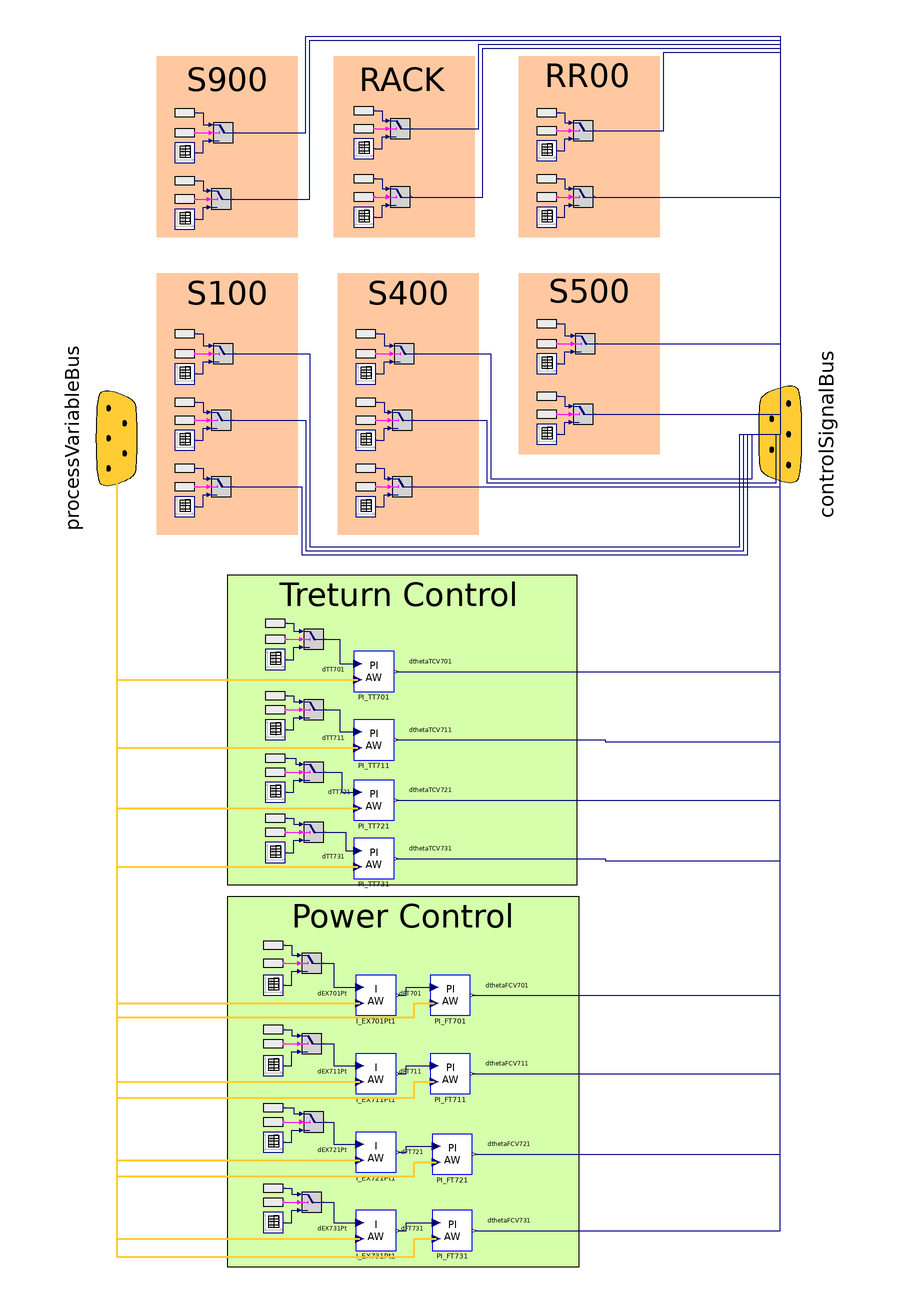

Above is the diagram view of the following Modelica model: its components placed by their Placement annotations and its connect equations drawn as lines.

model ControllerBaseForFigure
  constant Real pi = Modelica.Constants.pi;
  parameter DistrictHeatingNetwork.Types.PerUnit theta_nom = 1;
  parameter DistrictHeatingNetwork.Types.AngularVelocity omega_nom = 2*pi*50;
  parameter DistrictHeatingNetwork.Types.Temperature Tout_gen_nom = 100 + 273.15 "Outlet nominal temperature for generators";
  parameter Boolean useRealExpression = true "true if use RealExpression blocks as set-point variables";
  // Rack CD
  parameter Real dtheta_FCVC01[:, :] = [0, -1; 1e6, -1];
  parameter Real dtheta_FCVC02[:, :] = [0, -1; 2e3, -1];
  // S900
  parameter Real domega_P901[:, :] = [0, 0; 1e6, 0];
  parameter Real dtheta_FCV901[:, :] = [0, 0; 1e6, 0];
  // S100
  parameter Real dTout_GB101[:, :] = [0, 0; 1e6, 0];
  parameter Real domega_P101[:, :] = [0, 0; 1e6, 0];
  parameter Real dtheta_FCV101[:, :] = [0, 0; 1e6, 0];
  // S400
  parameter Real dTout_EB401[:, :] = [0, 0; 1e6, 0];
  parameter Real domega_P401[:, :] = [0, (35 - 50)/50; 1e6, (35 - 50)/50];
  parameter Real dtheta_FCV401[:, :] = [0, 0; 1e6, 0];
  // S500
  parameter Real dTout_CHP501[:, :] = [0, 0; 1e6, 0];
  parameter Real domega_P501[:, :] = [0, (35 - 50)/50; 1e6, (35 - 50)/50];
  parameter DistrictHeatingNetwork.Types.MassFlowRate FT501_nom = TestFacility.Data.PumpData.P501.qnommax_inm3h*980/3600;
  // S700
  parameter Real dtheta_FCV701[:, :] = [0, -0.2; 1e6, -0.2];
  parameter Real dtheta_FCV711[:, :] = [0, -0.2; 1e6, -0.2];
  parameter Real dtheta_FCV721[:, :] = [0, -0.2; 1e6, -0.2];
  parameter Real dtheta_FCV731[:, :] = [0, -0.2; 1e6, -0.2];
  // Cooling System RR
  parameter Real dtheta_TCV701[:, :] = [0, 0; 1e6, 0];
  parameter Real dtheta_TCV711[:, :] = [0, 0; 1e6, 0];
  parameter Real dtheta_TCV721[:, :] = [0, 0; 1e6, 0];
  parameter Real dtheta_TCV731[:, :] = [0, 0; 1e6, 0];
  parameter Real dtheta_FCVR01[:, :] = [0, -0.5; 1e6, -0.5];
  parameter Real dTout_RR01[:, :] = [0, (15 - 30)/(30 + 273.15); 1e6, (15 - 30)/(30 + 273.15)];
  parameter Real dFTR01[:, :] = [0, 0; 1000, 0; 1000, -0.05; 1E5, -0.05];
  // Controllers' parameters
  parameter Real Kp_TT701 = -0.2743;
  parameter Real Ti_TT701 = 0.7859;
  parameter Real Kp_TT711 = -0.15;
  parameter Real Ti_TT711 = 0.7859;
  parameter Real Kp_TT721 = -0.15;
  parameter Real Ti_TT721 = 1;
  parameter Real Kp_TT731 = -0.2;
  parameter Real Ti_TT731 = 2;
  parameter Real Ki_TT701 = -0.3086;
  parameter Real Ki_PtEX701 = 0.08;
  parameter Real Ki_PtEX711 = 0.1;
  parameter Real Ki_PtEX721 = 0.1;
  parameter Real Ki_PtEX731 = 0.5;
  // S900
  DistrictHeatingNetwork.Types.PerUnit theta_FCV901SP;
  Real dtheta_FCV901_var(min = -1, max = 0);
  Boolean booldthetaFCV901;
  DistrictHeatingNetwork.Types.AngularVelocity omega_P901SP;
  Real domega_P901_var(min = -1, max = 0);
  Boolean booldomegaP901;
  // S100
  DistrictHeatingNetwork.Types.PerUnit theta_FCV101SP;
  Real dtheta_FCV101_var(min = -1, max = 0);
  Boolean booldthetaFCV101;
  DistrictHeatingNetwork.Types.AngularVelocity omega_P101SP;
  Real domega_P101_var(min = -1, max = 0);
  Boolean booldomegaP101;
  DistrictHeatingNetwork.Types.Temperature Tout_GB101SP(nominal = 100 + 273.15);
  Real dTout_GB101_var(min = -1, max = 0);
  Boolean booldToutGB101;
  // S400
  DistrictHeatingNetwork.Types.PerUnit theta_FCV401SP;
  Real dtheta_FCV401_var(min = -1, max = 0);
  Boolean booldthetaFCV401;
  DistrictHeatingNetwork.Types.AngularVelocity omega_P401SP;
  Real domega_P401_var(min = -1, max = 0);
  Boolean booldomegaP401;
  DistrictHeatingNetwork.Types.Temperature Tout_EB401SP(nominal = 100 + 273.15);
  Real dTout_EB401_var(min = -1, max = 0);
  Boolean booldToutEB401;
  // S500
  DistrictHeatingNetwork.Types.AngularVelocity omega_P501SP;
  Real domega_P501_var(min = -1, max = 0);
  Boolean booldomegaP501;
  DistrictHeatingNetwork.Types.Temperature Tout_CHP501SP(nominal = 100 + 273.15);
  Real dTout_CHP501_var(min = -1, max = 0);
  Boolean booldToutCHP501;
  // S700
  DistrictHeatingNetwork.Types.PerUnit theta_FCV701SP;
  Real dtheta_FCV701_var(min = -1, max = 0);
  Boolean booldthetaFCV701;
  DistrictHeatingNetwork.Types.PerUnit theta_FCV711SP;
  Real dtheta_FCV711_var(min = -1, max = 0);
  Boolean booldthetaFCV711;
  DistrictHeatingNetwork.Types.PerUnit theta_FCV721SP;
  Real dtheta_FCV721_var(min = -1, max = 0);
  Boolean booldthetaFCV721;
  DistrictHeatingNetwork.Types.PerUnit theta_FCV731SP;
  Real dtheta_FCV731_var(min = -1, max = 0);
  Boolean booldthetaFCV731;
  // Rack
  DistrictHeatingNetwork.Types.PerUnit theta_FCVC01SP;
  Real dtheta_FCVC01_var(min = -1, max = 0);
  Boolean booldthetaFCVC01;
  DistrictHeatingNetwork.Types.PerUnit theta_FCVC02SP;
  Real dtheta_FCVC02_var(min = -1, max = 0);
  Boolean booldthetaFCVC02;
  // Cooling
  DistrictHeatingNetwork.Types.PerUnit theta_TCV701SP;
  Real dtheta_TCV701_var(min = -1, max = 0);
  Boolean booldthetaTCV701;
  DistrictHeatingNetwork.Types.PerUnit theta_TCV711SP;
  Real dtheta_TCV711_var(min = -1, max = 0);
  Boolean booldthetaTCV711;
  DistrictHeatingNetwork.Types.PerUnit theta_TCV721SP;
  Real dtheta_TCV721_var(min = -1, max = 0);
  Boolean booldthetaTCV721;
  DistrictHeatingNetwork.Types.PerUnit theta_TCV731SP;
  Real dtheta_TCV731_var(min = -1, max = 0);
  Boolean booldthetaTCV731;
  DistrictHeatingNetwork.Types.PerUnit theta_FCVR01SP;
  Real dtheta_FCVR01_var(min = -1, max = 0);
  Boolean booldthetaFCVR01;
  DistrictHeatingNetwork.Types.Temperature Tout_RR01SP(nominal = 100 + 273.15);
  Real dTout_RR01_var(min = -1, max = 0);
  Boolean booldToutRR01;
  // Set-points
  //Real FT101SP(nominal = 5.7166667);
  //Real dFT101SP(min = -1, max = 0);
  // Real FT401SP(nominal = 3.2666667);
  //Real dFT401SP(min = -1, max = 0);
  //   Real FT501SP(nominal = FT501_nom);
  //   Real dFT501SP(min = -1, max = 0);
  Real FT701SP(nominal = 2);
  Real dFT701SP(min = -1, max = 0);
  Real FT711SP(nominal = 2);
  Real dFT711SP(min = -1, max = 0);
  Real FT721SP(nominal = 2);
  Real dFT721SP(min = -1, max = 0);
  Real FT731SP(nominal = 2);
  Real dFT731SP(min = -1, max = 0);
  InputTemperature TT701SP(nominal = Tout_gen_nom);
  InputTemperature TT711SP(nominal = Tout_gen_nom);
  InputTemperature TT721SP(nominal = Tout_gen_nom);
  InputTemperature TT731SP(nominal = Tout_gen_nom);
  Real dTT701SP(min = -1, max = 0);
  Real dTT711SP(min = -1, max = 0);
  Real dTT721SP(min = -1, max = 0);
  Real dTT731SP(min = -1, max = 0);
  InputBoolean booldTT701;
  InputBoolean booldTT711;
  InputBoolean booldTT721;
  InputBoolean booldTT731;
  parameter Real dTT_701[:, :] = [0, 0; 1E6, 0];
  parameter Real dTT_711[:, :] = [0, 0; 1E6, 0];
  parameter Real dTT_721[:, :] = [0, 0; 1E6, 0];
  parameter Real dTT_731[:, :] = [0, 0; 1E6, 0];
  // Powers
  InputPower PtEX701SP(nominal = 100E3);
  InputPower PtEX711SP(nominal = 100E3);
  InputPower PtEX721SP(nominal = 100E3);
  InputPower PtEX731SP(nominal = 100E3);
  Real dPtEX701SP(min = -1, max = 0);
  Real dPtEX711SP(min = -1, max = 0);
  Real dPtEX721SP(min = -1, max = 0);
  Real dPtEX731SP(min = -1, max = 0);
  InputBoolean booldPtEX701;
  InputBoolean booldPtEX711;
  InputBoolean booldPtEX721;
  InputBoolean booldPtEX731;
  parameter Real dPt_EX701[:, :] = [0, 0; 1E6, 0];
  parameter Real dPt_EX711[:, :] = [0, 0; 1E6, 0];
  parameter Real dPt_EX721[:, :] = [0, 0; 1E6, 0];
  parameter Real dPt_EX731[:, :] = [0, 0; 1E6, 0];
  connector InputBoolean = input Boolean;
  connector InputPower = input DistrictHeatingNetwork.Types.Power;
  connector InputTemperature = input DistrictHeatingNetwork.Types.Temperature;
  connector InputPressure = input DistrictHeatingNetwork.Types.Pressure;
  connector InputMassFlow = input DistrictHeatingNetwork.Types.MassFlowRate;
  Modelica.Blocks.Sources.TimeTable domegaP901(table = domega_P901) annotation (
    Placement(transformation(extent = {{-141, 135}, {-131, 145}})));
  Modelica.Blocks.Sources.TimeTable dthetaFCV901(table = dtheta_FCV901) annotation (
    Placement(transformation(extent = {{-141, 102}, {-131, 112}})));
  Export.Interfaces.ControlSignalBus controlSignalBus annotation (
    Placement(visible = true, transformation(origin = {160, 0}, extent = {{-51, -42}, {51, 42}}, rotation = -90), iconTransformation(origin = {94, 0}, extent = {{-30, -30}, {30, 30}}, rotation = -90)));
  Modelica.Blocks.Sources.TimeTable dToutGB101(table = dTout_GB101) annotation (
    Placement(transformation(extent = {{-141, -41}, {-131, -31}})));
  Modelica.Blocks.Sources.RealExpression domegaP901_var(y = domega_P901_var) annotation (
    Placement(transformation(extent = {{-141, 155}, {-131, 165}})));
  Modelica.Blocks.Logical.Switch switch_domegaP901 annotation (
    Placement(transformation(extent = {{-122, 145}, {-112, 155}})));
  Modelica.Blocks.Sources.BooleanExpression bool_domegaP901(y = booldomegaP901) annotation (
    Placement(transformation(extent = {{-141, 145}, {-131, 155}})));
  Modelica.Blocks.Sources.BooleanExpression bool_dthetaFCV901(y = booldthetaFCV901) annotation (
    Placement(transformation(extent = {{-141, 112}, {-131, 122}})));
  Modelica.Blocks.Sources.RealExpression dthetaFCV901_var(y = dtheta_FCV901_var) annotation (
    Placement(transformation(extent = {{-141, 121}, {-131, 131}})));
  Modelica.Blocks.Logical.Switch switch_dthetaFCV901 annotation (
    Placement(transformation(extent = {{-123, 112}, {-113, 122}})));
  Modelica.Blocks.Sources.TimeTable domegaP101(table = domega_P101) annotation (
    Placement(transformation(extent = {{-141, 25}, {-131, 35}})));
  Modelica.Blocks.Sources.TimeTable dthetaFCV101(table = dtheta_FCV101) annotation (
    Placement(transformation(extent = {{-141, -8}, {-131, 2}})));
  Modelica.Blocks.Sources.RealExpression domegaP101_var(y = domega_P101_var) annotation (
    Placement(transformation(extent = {{-141, 45}, {-131, 55}})));
  Modelica.Blocks.Logical.Switch switch_domegaP101 annotation (
    Placement(transformation(extent = {{-122, 35}, {-112, 45}})));
  Modelica.Blocks.Sources.BooleanExpression bool_domegaP101(y = booldomegaP101) annotation (
    Placement(transformation(extent = {{-141, 35}, {-131, 45}})));
  Modelica.Blocks.Sources.BooleanExpression bool_dthetaFCV101(y = booldthetaFCV101) annotation (
    Placement(transformation(extent = {{-141, 2}, {-131, 12}})));
  Modelica.Blocks.Sources.RealExpression dthetaFCV101_var(y = dtheta_FCV101_var) annotation (
    Placement(transformation(extent = {{-141, 11}, {-131, 21}})));
  Modelica.Blocks.Logical.Switch switch_dthetaFCV101 annotation (
    Placement(transformation(extent = {{-123, 2}, {-113, 12}})));
  Modelica.Blocks.Sources.BooleanExpression bool_dToutGB101(y = booldToutGB101) annotation (
    Placement(transformation(extent = {{-141, -31}, {-131, -21}})));
  Modelica.Blocks.Sources.RealExpression dToutGB101_var(y = dTout_GB101_var) annotation (
    Placement(transformation(extent = {{-141, -22}, {-131, -12}})));
  Modelica.Blocks.Logical.Switch switch_dToutGB101 annotation (
    Placement(transformation(extent = {{-123, -31}, {-113, -21}})));
  Modelica.Blocks.Sources.TimeTable dToutEB401(table = dTout_EB401) annotation (
    Placement(transformation(extent = {{-51, -41}, {-41, -31}})));
  Modelica.Blocks.Sources.TimeTable domegaP401(table = domega_P401) annotation (
    Placement(transformation(extent = {{-51, 25}, {-41, 35}})));
  Modelica.Blocks.Sources.TimeTable dthetaFCV401(table = dtheta_FCV401) annotation (
    Placement(transformation(extent = {{-51, -8}, {-41, 2}})));
  Modelica.Blocks.Sources.RealExpression domegaP401_var(y = domega_P401_var) annotation (
    Placement(transformation(extent = {{-51, 45}, {-41, 55}})));
  Modelica.Blocks.Logical.Switch switch_domegaP401 annotation (
    Placement(transformation(extent = {{-32, 35}, {-22, 45}})));
  Modelica.Blocks.Sources.BooleanExpression bool_domegaP401(y = booldomegaP401) annotation (
    Placement(transformation(extent = {{-51, 35}, {-41, 45}})));
  Modelica.Blocks.Sources.BooleanExpression bool_dthetaFCV401(y = booldthetaFCV401) annotation (
    Placement(transformation(extent = {{-51, 2}, {-41, 12}})));
  Modelica.Blocks.Sources.RealExpression dthetaFCV401_var(y = dtheta_FCV401_var) annotation (
    Placement(transformation(extent = {{-51, 11}, {-41, 21}})));
  Modelica.Blocks.Logical.Switch switch_dthetaFCV401 annotation (
    Placement(transformation(extent = {{-33, 2}, {-23, 12}})));
  Modelica.Blocks.Sources.BooleanExpression bool_dToutEB401(y = booldToutEB401) annotation (
    Placement(transformation(extent = {{-51, -31}, {-41, -21}})));
  Modelica.Blocks.Sources.RealExpression dToutEB401_var(y = dTout_EB401_var) annotation (
    Placement(transformation(extent = {{-51, -22}, {-41, -12}})));
  Modelica.Blocks.Logical.Switch switch_dToutEB401 annotation (
    Placement(transformation(extent = {{-33, -31}, {-23, -21}})));
  Modelica.Blocks.Sources.TimeTable dthetaFCVC01(table = dtheta_FCVC01) annotation (
    Placement(transformation(extent = {{-52, 137}, {-42, 147}})));
  Modelica.Blocks.Sources.BooleanExpression bool_dthetaFCVC01(y = booldthetaFCVC01) annotation (
    Placement(transformation(extent = {{-52, 147}, {-42, 157}})));
  Modelica.Blocks.Sources.RealExpression dthetaFCVC01_var(y = dtheta_FCVC01_var) annotation (
    Placement(transformation(extent = {{-52, 156}, {-42, 166}})));
  Modelica.Blocks.Logical.Switch switch_dthetaFCVC01 annotation (
    Placement(transformation(extent = {{-34, 147}, {-24, 157}})));
  Modelica.Blocks.Sources.TimeTable dthetaFCVC02(table = dtheta_FCVC02) annotation (
    Placement(transformation(extent = {{-52, 103}, {-42, 113}})));
  Modelica.Blocks.Sources.BooleanExpression bool_dthetaFCVC02(y = booldthetaFCVC02) annotation (
    Placement(transformation(extent = {{-52, 113}, {-42, 123}})));
  Modelica.Blocks.Sources.RealExpression dthetaFCVC02_var(y = dtheta_FCVC02_var) annotation (
    Placement(transformation(extent = {{-52, 122}, {-42, 132}})));
  Modelica.Blocks.Logical.Switch switch_dthetaFCVC02 annotation (
    Placement(transformation(extent = {{-34, 113}, {-24, 123}})));
  Modelica.Blocks.Sources.TimeTable dthetaFCVR01(table = dtheta_FCVR01) annotation (
    Placement(transformation(extent = {{39, 136}, {49, 146}})));
  Modelica.Blocks.Sources.BooleanExpression bool_dthetaFCVR01(y = booldthetaFCVR01) annotation (
    Placement(transformation(extent = {{39, 146}, {49, 156}})));
  Modelica.Blocks.Sources.RealExpression dthetaFCVR01_var(y = dtheta_FCVR01_var) annotation (
    Placement(transformation(extent = {{39, 155}, {49, 165}})));
  Modelica.Blocks.Logical.Switch switch_dthetaFCVR01 annotation (
    Placement(transformation(extent = {{57, 146}, {67, 156}})));
  Modelica.Blocks.Sources.TimeTable dToutRR01(table = dTout_RR01) annotation (
    Placement(transformation(extent = {{39, 103}, {49, 113}})));
  Modelica.Blocks.Sources.BooleanExpression bool_dToutRR01(y = booldToutRR01) annotation (
    Placement(transformation(extent = {{39, 113}, {49, 123}})));
  Modelica.Blocks.Sources.RealExpression dToutRR01_var(y = dTout_RR01_var) annotation (
    Placement(transformation(extent = {{39, 122}, {49, 132}})));
  Modelica.Blocks.Logical.Switch switch_dToutRR01 annotation (
    Placement(transformation(extent = {{57, 113}, {67, 123}})));
  Modelica.Blocks.Sources.TimeTable dToutCHP501(table = dTout_CHP501) annotation (
    Placement(transformation(extent = {{39, -5}, {49, 5}})));
  Modelica.Blocks.Sources.TimeTable domegaP501(table = domega_P501) annotation (
    Placement(transformation(extent = {{39, 30}, {49, 40}})));
  Modelica.Blocks.Sources.RealExpression domegaP501_var(y = domega_P501_var) annotation (
    Placement(transformation(extent = {{39, 50}, {49, 60}})));
  Modelica.Blocks.Logical.Switch switch_domegaP501 annotation (
    Placement(transformation(extent = {{58, 40}, {68, 50}})));
  Modelica.Blocks.Sources.BooleanExpression bool_domegaP501(y = booldomegaP501) annotation (
    Placement(transformation(extent = {{39, 40}, {49, 50}})));
  Modelica.Blocks.Sources.BooleanExpression bool_dToutCHP501(y = booldToutCHP501) annotation (
    Placement(transformation(extent = {{39, 5}, {49, 15}})));
  Modelica.Blocks.Sources.RealExpression dToutCHP501_var(y = dTout_CHP501_var) annotation (
    Placement(transformation(extent = {{39, 14}, {49, 24}})));
  Modelica.Blocks.Logical.Switch switch_dToutCHP501 annotation (
    Placement(transformation(extent = {{57, 5}, {67, 15}})));
  Export.Interfaces.ControlSignalBus processVariableBus annotation (
    Placement(visible = true, transformation(origin = {-170, -2}, extent = {{50, 40}, {-50, -40}}, rotation = -90), iconTransformation(origin = {-91, -1}, extent = {{31, 33}, {-31, -33}}, rotation = -90)));
  DistrictHeatingNetwork.Controllers.AWPIContinuous PI_TT701(Kp = Kp_TT701, Ti = Ti_TT701, Umax = 0, Umin = -1, y_start = 0, firstOrder(initType = Modelica.Blocks.Types.Init.InitialState)) annotation (
    Placement(transformation(extent = {{-52, -128}, {-32, -108}})));
  Modelica.Blocks.Sources.RealExpression dTT701_SP_var(y = dTT701SP) annotation (
    Placement(transformation(extent = {{-96, -99}, {-86, -89}})));
  Modelica.Blocks.Sources.RealExpression dTT711_SP_var(y = dTT711SP) annotation (
    Placement(transformation(extent = {{-96, -135}, {-86, -125}})));
  Modelica.Blocks.Sources.RealExpression dTT721_SP_var(y = dTT721SP) annotation (
    Placement(transformation(extent = {{-96, -166}, {-86, -156}})));
  Modelica.Blocks.Sources.RealExpression dTT731SP_var(y = dTT731SP) annotation (
    Placement(transformation(extent = {{-96, -196}, {-86, -186}})));
  DistrictHeatingNetwork.Controllers.AWPIContinuous PI_TT711(Kp = Kp_TT711, Ti = Ti_TT711, Umax = 0, Umin = -1, y_start = 0, firstOrder(initType = Modelica.Blocks.Types.Init.InitialState)) annotation (
    Placement(transformation(extent = {{-52, -162}, {-32, -142}})));
  DistrictHeatingNetwork.Controllers.AWPIContinuous PI_TT721(Kp = Kp_TT721, Ti = Ti_TT721, Umax = 0, Umin = -1, y_start = 0, firstOrder(initType = Modelica.Blocks.Types.Init.InitialState)) annotation (
    Placement(transformation(extent = {{-52, -192}, {-32, -172}})));
  DistrictHeatingNetwork.Controllers.AWPIContinuous PI_TT731(Kp = Kp_TT731, Ti = Ti_TT731, Umax = 0, Umin = -1, y_start = 0, firstOrder(initType = Modelica.Blocks.Types.Init.InitialState)) annotation (
    Placement(transformation(extent = {{-52, -221}, {-32, -201}})));
  Modelica.Blocks.Sources.RealExpression dPtEX701_var(y = dPtEX701SP) annotation (
    Placement(transformation(extent = {{-97, -259}, {-87, -249}})));
  Modelica.Blocks.Sources.RealExpression dPtEX721_var(y = dPtEX721SP) annotation (
    Placement(transformation(extent = {{-97, -340}, {-87, -330}})));
  Modelica.Blocks.Sources.RealExpression dPtEX731_var(y = dPtEX731SP) annotation (
    Placement(transformation(extent = {{-97, -380}, {-87, -370}})));
  Modelica.Blocks.Logical.Switch switch_dPtEX731 annotation (
    Placement(transformation(extent = {{-78, -387}, {-68, -377}})));
  Modelica.Blocks.Sources.BooleanExpression bool_dPtEX731(y = booldPtEX731) annotation (
    Placement(transformation(extent = {{-97, -387}, {-87, -377}})));
  Modelica.Blocks.Sources.TimeTable dPtEX731(table = dPt_EX731) annotation (
    Placement(transformation(extent = {{-97, -397}, {-87, -387}})));
  Modelica.Blocks.Logical.Switch switch_dPtEX701 annotation (
    Placement(transformation(extent = {{-78, -268}, {-68, -258}})));
  Modelica.Blocks.Sources.BooleanExpression bool_dPtEX701(y = booldPtEX701) annotation (
    Placement(transformation(extent = {{-97, -268}, {-87, -258}})));
  Modelica.Blocks.Sources.TimeTable dPtEX701(table = dPt_EX701) annotation (
    Placement(transformation(extent = {{-97, -279}, {-87, -269}})));
  Modelica.Blocks.Logical.Switch switch_dPtEX721 annotation (
    Placement(transformation(extent = {{-77, -347}, {-67, -337}})));
  Modelica.Blocks.Sources.BooleanExpression bool_dPtEX721(y = booldPtEX721) annotation (
    Placement(transformation(extent = {{-97, -347}, {-87, -337}})));
  Modelica.Blocks.Sources.TimeTable dPtEX721(table = dPt_EX721) annotation (
    Placement(transformation(extent = {{-97, -357}, {-87, -347}})));
  Modelica.Blocks.Logical.Switch switch_dTT701 annotation (
    Placement(transformation(extent = {{-77, -107}, {-67, -97}})));
  Modelica.Blocks.Sources.BooleanExpression bool_dTT701_SP(y = booldTT701) annotation (
    Placement(transformation(extent = {{-96, -107}, {-86, -97}})));
  Modelica.Blocks.Sources.TimeTable dTT701_SP(table = dTT_701) annotation (
    Placement(transformation(extent = {{-96, -117}, {-86, -107}})));
  Modelica.Blocks.Logical.Switch switch_dTT711 annotation (
    Placement(transformation(extent = {{-77, -142}, {-67, -132}})));
  Modelica.Blocks.Sources.BooleanExpression bool_dTT711_SP(y = booldTT711) annotation (
    Placement(transformation(extent = {{-96, -142}, {-86, -132}})));
  Modelica.Blocks.Sources.TimeTable dTT711_SP(table = dTT_711) annotation (
    Placement(transformation(extent = {{-96, -152}, {-86, -142}})));
  Modelica.Blocks.Logical.Switch switch_dTT721 annotation (
    Placement(transformation(extent = {{-77, -173}, {-67, -163}})));
  Modelica.Blocks.Sources.BooleanExpression bool_dTT721_SP(y = booldTT721) annotation (
    Placement(transformation(extent = {{-96, -173}, {-86, -163}})));
  Modelica.Blocks.Sources.TimeTable dTT721_SP(table = dTT_721) annotation (
    Placement(transformation(extent = {{-96, -183}, {-86, -173}})));
  Modelica.Blocks.Logical.Switch switch_dTT731 annotation (
    Placement(transformation(extent = {{-77, -203}, {-67, -193}})));
  Modelica.Blocks.Sources.BooleanExpression bool_dTT731_SP(y = booldTT731) annotation (
    Placement(transformation(extent = {{-96, -203}, {-86, -193}})));
  Modelica.Blocks.Sources.TimeTable dTT731_SP(table = dTT_731) annotation (
    Placement(transformation(extent = {{-96, -213}, {-86, -203}})));
  DistrictHeatingNetwork.Controllers.AWPIContinuous PI_FT701(Kp = 0.1128, Ti = 0.26795, Umax = 0, Umin = -1, y_start = 0, firstOrder(initType = Modelica.Blocks.Types.Init.InitialState)) annotation (
    Placement(transformation(extent = {{-14, -289}, {6, -269}})));
  DistrictHeatingNetwork.Controllers.AWPIContinuous PI_FT711(Kp = 0.13279, Ti = 0.26795, Umax = 0, Umin = -1, y_start = 0, firstOrder(initType = Modelica.Blocks.Types.Init.InitialState)) annotation (
    Placement(transformation(extent = {{-14, -328}, {6, -308}})));
  DistrictHeatingNetwork.Controllers.AWPIContinuous PI_FT721(Kp = 0.1456, Ti = 0.26795, Umax = 0, Umin = -1, y_start = 0, firstOrder(initType = Modelica.Blocks.Types.Init.InitialState)) annotation (
    Placement(transformation(extent = {{-13, -368}, {7, -348}})));
  DistrictHeatingNetwork.Controllers.AWPIContinuous PI_FT731(Kp = 0.1456, Ti = 0.26795, Umax = 0, Umin = -1, y_start = 0, firstOrder(initType = Modelica.Blocks.Types.Init.InitialState)) annotation (
    Placement(transformation(extent = {{-13, -406}, {7, -386}})));
  DistrictHeatingNetwork.Controllers.AWIContinuous I_EX701Pt1(Ki = Ki_PtEX701, Umax = 0, Umin = -1, y_start = 0) annotation (
    Placement(transformation(extent = {{-51, -289}, {-31, -269}})));
  DistrictHeatingNetwork.Controllers.AWIContinuous I_EX711Pt1(Ki = Ki_PtEX711, Umax = 0, Umin = -1, y_start = 0) annotation (
    Placement(transformation(extent = {{-51, -328}, {-31, -308}})));
  DistrictHeatingNetwork.Controllers.AWIContinuous I_EX721Pt1(Ki = Ki_PtEX721, Umax = 0, Umin = -1, y_start = 0) annotation (
    Placement(transformation(extent = {{-51, -367}, {-31, -347}})));
  DistrictHeatingNetwork.Controllers.AWIContinuous I_EX731Pt1(Ki = Ki_PtEX731, Umax = 0, Umin = -1, y_start = 0) annotation (
    Placement(transformation(extent = {{-51, -406}, {-31, -386}})));
  Modelica.Blocks.Sources.RealExpression dPtEX711_var(y = dPtEX711SP) annotation (
    Placement(transformation(extent = {{-97, -301}, {-87, -291}})));
  Modelica.Blocks.Logical.Switch switch_dPtEX711 annotation (
    Placement(transformation(extent = {{-78, -308}, {-68, -298}})));
  Modelica.Blocks.Sources.BooleanExpression bool_dPtEX711(y = booldPtEX711) annotation (
    Placement(transformation(extent = {{-97, -308}, {-87, -298}})));
  Modelica.Blocks.Sources.TimeTable dPtEX711(table = dPt_EX711) annotation (
    Placement(transformation(extent = {{-97, -319}, {-87, -309}})));
equation
  // S900
  dtheta_FCV901_var = (theta_FCV901SP - theta_nom)/theta_nom;
  theta_FCV901SP = 1;
  //booldthetaFCV901 = true;
  domega_P901_var = (omega_P901SP - omega_nom)/omega_nom;
  omega_P901SP = 2*pi*35;
  //booldomegaP901 = true;
  // S100
  dtheta_FCV101_var = (theta_FCV101SP - theta_nom)/theta_nom;
  theta_FCV101SP = 1;
  //booldthetaFCV101 = true;
  domega_P101_var = (omega_P101SP - omega_nom)/omega_nom;
  omega_P101SP = 2*pi*50;
  //booldomegaP101 = true;
  dTout_GB101_var = (Tout_GB101SP - Tout_gen_nom)/Tout_gen_nom;
  Tout_GB101SP = 80 + 273.15;
  //booldToutGB101 = true;
  // S400
  dtheta_FCV401_var = (theta_FCV401SP - theta_nom)/theta_nom;
  theta_FCV401SP = 1;
  //booldthetaFCV401 = true;
  domega_P401_var = (omega_P401SP - omega_nom)/omega_nom;
  omega_P401SP = 2*pi*35;
  //booldomegaP401 = true;
  dTout_EB401_var = (Tout_EB401SP - Tout_gen_nom)/Tout_gen_nom;
  Tout_EB401SP = 80 + 273.15;
  //booldToutEB401 = true;
  // S500
  domega_P501_var = (omega_P501SP - omega_nom)/omega_nom;
  omega_P501SP = 2*pi*35;
  //booldomegaP501 = true;
  dTout_CHP501_var = (Tout_CHP501SP - Tout_gen_nom)/Tout_gen_nom;
  Tout_CHP501SP = 80 + 273.15;
  //booldToutCHP501 = true;
  // S700
  dtheta_FCV701_var = (theta_FCV701SP - theta_nom)/theta_nom;
  theta_FCV701SP = 1;
  //booldthetaFCV701 = true;
  dtheta_FCV711_var = (theta_FCV711SP - theta_nom)/theta_nom;
  theta_FCV711SP = 1;
  //booldthetaFCV711 = true;
  dtheta_FCV721_var = (theta_FCV721SP - theta_nom)/theta_nom;
  theta_FCV721SP = 1;
  //booldthetaFCV721 = true;
  dtheta_FCV731_var = (theta_FCV731SP - theta_nom)/theta_nom;
  theta_FCV731SP = 1;
  //booldthetaFCV731 = true;
  // Rack
  dtheta_FCVC01_var = (theta_FCVC01SP - theta_nom)/theta_nom;
  theta_FCVC01SP = 1;
  //booldthetaFCVC01 = true;
  dtheta_FCVC02_var = (theta_FCVC02SP - theta_nom)/theta_nom;
  theta_FCVC02SP = 1;
  //booldthetaFCVC02 = true;
  // RR00
  dtheta_TCV701_var = (theta_TCV701SP - theta_nom)/theta_nom;
  theta_TCV701SP = 1;
  //booldthetaTCV701 = true;
  dtheta_TCV711_var = (theta_TCV711SP - theta_nom)/theta_nom;
  theta_TCV711SP = 1;
  //booldthetaTCV711 = true;
  dtheta_TCV721_var = (theta_TCV721SP - theta_nom)/theta_nom;
  theta_TCV721SP = 1;
  //booldthetaTCV721 = true;
  dtheta_TCV731_var = (theta_TCV731SP - theta_nom)/theta_nom;
  theta_TCV731SP = 1;
  //booldthetaTCV731 = true;
  dtheta_FCVR01_var = (theta_FCVR01SP - theta_nom)/theta_nom;
  theta_FCVR01SP = if time < 8e3 then 1 else 0.5;
  //booldthetaFCVR01 = true;
  dTout_RR01_var = (Tout_RR01SP - Tout_gen_nom)/Tout_gen_nom;
  Tout_RR01SP = 40 + 273.15;
  //booldToutRR01 = true;
  //Set-points
  //FT101SP = 1.7;
  //dFT101SP = (FT101SP - 5.7166667)/5.7166667;
  //FT401SP = 1.33;
  //FT401SP = if time < 1e3 then 1.3 elseif time < 2e3 then -0.00053*time + 1.9 else 0.8;
  //dFT401SP = (FT401SP - 3.2666667)/3.2666667;
  //   FT501SP = 2.1;
  //   dFT501SP = (FT501SP - FT501_nom)/FT501_nom;
  FT701SP = 0.7;
  dFT701SP = (FT701SP - 2)/2;
  FT711SP = 0.6;
  dFT711SP = (FT711SP - 2)/2;
  FT721SP = 0.6;
  dFT721SP = (FT721SP - 2)/2;
  FT731SP = 0.6;
  dFT731SP = (FT721SP - 2)/2;
  //TT701SP = if time < 1e3 then 45 + 273.15 elseif time < 2e3 then time*0.02 + 25 + 273.15 else 65 + 273.15;
  //TT701SP = if time < 6e3 then 70 + 273.15 else 65 + 273.15;
  //TT701SP = 70 + 273.15;
  dTT701SP = (TT701SP - (100 + 273.15))/(100 + 273.15);
  //TT711SP = if time < 1e3 then 45 + 273.15 elseif time < 2e3 then time*0.02 + 25 + 273.15 else 65 + 273.15;
  //dTT711SP = (TT711SP - (60 + 273.15))/(100 + 273.15);
  //TT711SP = 70 + 273.15;
  //TT711SP = if time < 6e3 then 70 + 273.15 else 65 + 273.15;
  dTT711SP = (TT711SP - (100 + 273.15))/(100 + 273.15);
  //TT721SP = 70 + 273.15;
  dTT721SP = (TT721SP - (100 + 273.15))/(100 + 273.15);
  //   TT721SP = if time < 1e3 then 45 + 273.15 elseif time < 2e3 then time*0.02 + 25 + 273.15 else 65 + 273.15;
  //   dTT721SP = (TT721SP - (60 + 273.15))/(100 + 273.15);
  //TT731SP = 70 + 273.15;
  dTT731SP = (TT731SP - (100 + 273.15))/(100 + 273.15);
  //TT731SP = if time < 1e3 then 45 + 273.15 elseif time < 2e3 then time*0.02 + 25 + 273.15 else 65 + 273.15;
  //dTT731SP = (TT731SP - (60 + 273.15))/(100 + 273.15);
  //PtEX701SP = 40e3;
  dPtEX701SP = (PtEX701SP - 100e3)/100e3;
  //PtEX711SP = 35e3;
  dPtEX711SP = (PtEX711SP - 100e3)/100e3;
  //PtEX721SP = 35e3;
  dPtEX721SP = (PtEX721SP - 100e3)/100e3;
  //PtEX731SP = 25e3;
  dPtEX731SP = (PtEX731SP - 100e3)/100e3;
  if useRealExpression then
    // S100
    booldthetaFCV101 = true;
    booldomegaP101 = true;
    booldToutGB101 = true;
    // S400
    booldthetaFCV401 = true;
    booldomegaP401 = true;
    booldToutEB401 = true;
    // S500
    booldomegaP501 = true;
    booldToutCHP501 = true;
    // S700
    booldthetaFCV701 = true;
    booldthetaFCV711 = true;
    booldthetaFCV721 = true;
    booldthetaFCV731 = true;
    // S900
    booldthetaFCV901 = true;
    booldomegaP901 = true;
    // Rack CD
    booldthetaFCVC01 = true;
    booldthetaFCVC02 = true;
    // RR00
    booldthetaTCV701 = true;
    booldthetaTCV711 = true;
    booldthetaTCV721 = true;
    booldthetaTCV731 = true;
    booldthetaFCVR01 = true;
    booldToutRR01 = true;
  else
    // S100
    booldthetaFCV101 = false;
    booldomegaP101 = false;
    booldToutGB101 = false;
    // S400
    booldthetaFCV401 = false;
    booldomegaP401 = false;
    booldToutEB401 = false;
    // S500
    booldomegaP501 = false;
    booldToutCHP501 = false;
    // S700
    booldthetaFCV701 = false;
    booldthetaFCV711 = false;
    booldthetaFCV721 = false;
    booldthetaFCV731 = false;
    // S900
    booldthetaFCV901 = false;
    booldomegaP901 = false;
    // Rack CD
    booldthetaFCVC01 = false;
    booldthetaFCVC02 = false;
    // RR00
    booldthetaTCV701 = false;
    booldthetaTCV711 = false;
    booldthetaTCV721 = false;
    booldthetaTCV731 = false;
    booldthetaFCVR01 = false;
    booldToutRR01 = false;
  end if;
  connect(domegaP901_var.y, switch_domegaP901.u1) annotation (
    Line(points = {{-130.5, 160}, {-127, 160}, {-127, 154}, {-123, 154}}, color = {0, 0, 127}));
  connect(bool_domegaP901.y, switch_domegaP901.u2) annotation (
    Line(points = {{-130.5, 150}, {-123, 150}}, color = {255, 0, 255}));
  connect(domegaP901.y, switch_domegaP901.u3) annotation (
    Line(points = {{-130.5, 140}, {-127, 140}, {-127, 146}, {-123, 146}}, color = {0, 0, 127}));
  connect(bool_dthetaFCV901.y, switch_dthetaFCV901.u2) annotation (
    Line(points = {{-130.5, 117}, {-124, 117}}, color = {255, 0, 255}));
  connect(dthetaFCV901_var.y, switch_dthetaFCV901.u1) annotation (
    Line(points = {{-130.5, 126}, {-127, 126}, {-127, 121}, {-124, 121}}, color = {0, 0, 127}));
  connect(dthetaFCV901.y, switch_dthetaFCV901.u3) annotation (
    Line(points = {{-130.5, 107}, {-127, 107}, {-127, 113}, {-124, 113}}, color = {0, 0, 127}));
  connect(domegaP101_var.y, switch_domegaP101.u1) annotation (
    Line(points = {{-130.5, 50}, {-127, 50}, {-127, 44}, {-123, 44}}, color = {0, 0, 127}));
  connect(bool_domegaP101.y, switch_domegaP101.u2) annotation (
    Line(points = {{-130.5, 40}, {-123, 40}}, color = {255, 0, 255}));
  connect(domegaP101.y, switch_domegaP101.u3) annotation (
    Line(points = {{-130.5, 30}, {-127, 30}, {-127, 36}, {-123, 36}}, color = {0, 0, 127}));
  connect(bool_dthetaFCV101.y, switch_dthetaFCV101.u2) annotation (
    Line(points = {{-130.5, 7}, {-124, 7}}, color = {255, 0, 255}));
  connect(dthetaFCV101_var.y, switch_dthetaFCV101.u1) annotation (
    Line(points = {{-130.5, 16}, {-127, 16}, {-127, 11}, {-124, 11}}, color = {0, 0, 127}));
  connect(dthetaFCV101.y, switch_dthetaFCV101.u3) annotation (
    Line(points = {{-130.5, -3}, {-127, -3}, {-127, 3}, {-124, 3}}, color = {0, 0, 127}));
  connect(bool_dToutGB101.y, switch_dToutGB101.u2) annotation (
    Line(points = {{-130.5, -26}, {-124, -26}}, color = {255, 0, 255}));
  connect(dToutGB101_var.y, switch_dToutGB101.u1) annotation (
    Line(points = {{-130.5, -17}, {-127, -17}, {-127, -22}, {-124, -22}}, color = {0, 0, 127}));
  connect(dToutGB101.y, switch_dToutGB101.u3) annotation (
    Line(points = {{-130.5, -36}, {-127, -36}, {-127, -30}, {-124, -30}}, color = {0, 0, 127}));
  connect(domegaP401_var.y, switch_domegaP401.u1) annotation (
    Line(points = {{-40.5, 50}, {-37, 50}, {-37, 44}, {-33, 44}}, color = {0, 0, 127}));
  connect(bool_domegaP401.y, switch_domegaP401.u2) annotation (
    Line(points = {{-40.5, 40}, {-33, 40}}, color = {255, 0, 255}));
  connect(domegaP401.y, switch_domegaP401.u3) annotation (
    Line(points = {{-40.5, 30}, {-37, 30}, {-37, 36}, {-33, 36}}, color = {0, 0, 127}));
  connect(bool_dthetaFCV401.y, switch_dthetaFCV401.u2) annotation (
    Line(points = {{-40.5, 7}, {-34, 7}}, color = {255, 0, 255}));
  connect(dthetaFCV401_var.y, switch_dthetaFCV401.u1) annotation (
    Line(points = {{-40.5, 16}, {-37, 16}, {-37, 11}, {-34, 11}}, color = {0, 0, 127}));
  connect(dthetaFCV401.y, switch_dthetaFCV401.u3) annotation (
    Line(points = {{-40.5, -3}, {-37, -3}, {-37, 3}, {-34, 3}}, color = {0, 0, 127}));
  connect(bool_dToutEB401.y, switch_dToutEB401.u2) annotation (
    Line(points = {{-40.5, -26}, {-34, -26}}, color = {255, 0, 255}));
  connect(dToutEB401_var.y, switch_dToutEB401.u1) annotation (
    Line(points = {{-40.5, -17}, {-37, -17}, {-37, -22}, {-34, -22}}, color = {0, 0, 127}));
  connect(dToutEB401.y, switch_dToutEB401.u3) annotation (
    Line(points = {{-40.5, -36}, {-37, -36}, {-37, -30}, {-34, -30}}, color = {0, 0, 127}));
  connect(bool_dthetaFCVC01.y, switch_dthetaFCVC01.u2) annotation (
    Line(points = {{-41.5, 152}, {-35, 152}}, color = {255, 0, 255}));
  connect(dthetaFCVC01_var.y, switch_dthetaFCVC01.u1) annotation (
    Line(points = {{-41.5, 161}, {-38, 161}, {-38, 156}, {-35, 156}}, color = {0, 0, 127}));
  connect(dthetaFCVC01.y, switch_dthetaFCVC01.u3) annotation (
    Line(points = {{-41.5, 142}, {-38, 142}, {-38, 148}, {-35, 148}}, color = {0, 0, 127}));
  connect(bool_dthetaFCVC02.y, switch_dthetaFCVC02.u2) annotation (
    Line(points = {{-41.5, 118}, {-35, 118}}, color = {255, 0, 255}));
  connect(dthetaFCVC02_var.y, switch_dthetaFCVC02.u1) annotation (
    Line(points = {{-41.5, 127}, {-38, 127}, {-38, 122}, {-35, 122}}, color = {0, 0, 127}));
  connect(dthetaFCVC02.y, switch_dthetaFCVC02.u3) annotation (
    Line(points = {{-41.5, 108}, {-38, 108}, {-38, 114}, {-35, 114}}, color = {0, 0, 127}));
  connect(bool_dthetaFCVR01.y, switch_dthetaFCVR01.u2) annotation (
    Line(points = {{49.5, 151}, {56, 151}}, color = {255, 0, 255}));
  connect(dthetaFCVR01_var.y, switch_dthetaFCVR01.u1) annotation (
    Line(points = {{49.5, 160}, {53, 160}, {53, 155}, {56, 155}}, color = {0, 0, 127}));
  connect(dthetaFCVR01.y, switch_dthetaFCVR01.u3) annotation (
    Line(points = {{49.5, 141}, {53, 141}, {53, 147}, {56, 147}}, color = {0, 0, 127}));
  connect(bool_dToutRR01.y, switch_dToutRR01.u2) annotation (
    Line(points = {{49.5, 118}, {56, 118}}, color = {255, 0, 255}));
  connect(dToutRR01_var.y, switch_dToutRR01.u1) annotation (
    Line(points = {{49.5, 127}, {53, 127}, {53, 122}, {56, 122}}, color = {0, 0, 127}));
  connect(dToutRR01.y, switch_dToutRR01.u3) annotation (
    Line(points = {{49.5, 108}, {53, 108}, {53, 114}, {56, 114}}, color = {0, 0, 127}));
  connect(domegaP501_var.y, switch_domegaP501.u1) annotation (
    Line(points = {{49.5, 55}, {53, 55}, {53, 49}, {57, 49}}, color = {0, 0, 127}));
  connect(bool_domegaP501.y, switch_domegaP501.u2) annotation (
    Line(points = {{49.5, 45}, {57, 45}}, color = {255, 0, 255}));
  connect(domegaP501.y, switch_domegaP501.u3) annotation (
    Line(points = {{49.5, 35}, {53, 35}, {53, 41}, {57, 41}}, color = {0, 0, 127}));
  connect(bool_dToutCHP501.y, switch_dToutCHP501.u2) annotation (
    Line(points = {{49.5, 10}, {56, 10}}, color = {255, 0, 255}));
  connect(dToutCHP501_var.y, switch_dToutCHP501.u1) annotation (
    Line(points = {{49.5, 19}, {53, 19}, {53, 14}, {56, 14}}, color = {0, 0, 127}));
  connect(dToutCHP501.y, switch_dToutCHP501.u3) annotation (
    Line(points = {{49.5, 0}, {53, 0}, {53, 6}, {56, 6}}, color = {0, 0, 127}));
  connect(processVariableBus.dTT701, PI_TT701.FeedBack) annotation (
    Line(points = {{-170, -2}, {-170, -122}, {-50, -122}}, color = {255, 204, 51}, thickness = 0.5),
    Text(string = "%first", index = -1, extent = {{-6, 3}, {-6, 3}}, horizontalAlignment = TextAlignment.Right));
  connect(processVariableBus.dTT711, PI_TT711.FeedBack) annotation (
    Line(points = {{-170, -2}, {-170, -156}, {-50, -156}}, color = {255, 204, 51}, thickness = 0.5),
    Text(string = "%first", index = -1, extent = {{-6, 3}, {-6, 3}}, horizontalAlignment = TextAlignment.Right));
  connect(processVariableBus.dTT721, PI_TT721.FeedBack) annotation (
    Line(points = {{-170, -2}, {-170, -186}, {-50, -186}}, color = {255, 204, 51}, thickness = 0.5),
    Text(string = "%first", index = -1, extent = {{-3, 6}, {-3, 6}}, horizontalAlignment = TextAlignment.Right));
  connect(PI_TT721.controlAction, controlSignalBus.dthetaTCV721) annotation (
    Line(points = {{-31, -182}, {160, -182}, {160, 0}}, color = {0, 0, 127}),
    Text(string = "%second", index = 1, extent = {{6, 3}, {6, 3}}, horizontalAlignment = TextAlignment.Left));
  connect(processVariableBus.dTT731, PI_TT731.FeedBack) annotation (
    Line(points = {{-170, -2}, {-170, -215}, {-50, -215}}, color = {255, 204, 51}, thickness = 0.5),
    Text(string = "%first", index = -1, extent = {{-6, 3}, {-6, 3}}, horizontalAlignment = TextAlignment.Right));
  connect(dPtEX731.y, switch_dPtEX731.u3) annotation (
    Line(points = {{-86.5, -392}, {-83, -392}, {-83, -386}, {-79, -386}}, color = {0, 0, 127}));
  connect(dPtEX731_var.y, switch_dPtEX731.u1) annotation (
    Line(points = {{-86.5, -375}, {-83, -375}, {-83, -378}, {-79, -378}}, color = {0, 0, 127}));
  connect(bool_dPtEX731.y, switch_dPtEX731.u2) annotation (
    Line(points = {{-86.5, -382}, {-79, -382}}, color = {255, 0, 255}));
  connect(dPtEX701.y, switch_dPtEX701.u3) annotation (
    Line(points = {{-86.5, -274}, {-83, -274}, {-83, -267}, {-79, -267}}, color = {0, 0, 127}));
  connect(bool_dPtEX701.y, switch_dPtEX701.u2) annotation (
    Line(points = {{-86.5, -263}, {-79, -263}}, color = {255, 0, 255}));
  connect(dPtEX701_var.y, switch_dPtEX701.u1) annotation (
    Line(points = {{-86.5, -254}, {-83, -254}, {-83, -259}, {-79, -259}}, color = {0, 0, 127}));
  connect(dPtEX721.y, switch_dPtEX721.u3) annotation (
    Line(points = {{-86.5, -352}, {-83, -352}, {-83, -346}, {-78, -346}}, color = {0, 0, 127}));
  connect(bool_dPtEX721.y, switch_dPtEX721.u2) annotation (
    Line(points = {{-86.5, -342}, {-78, -342}}, color = {255, 0, 255}));
  connect(dTT701_SP.y, switch_dTT701.u3) annotation (
    Line(points = {{-85.5, -112}, {-82, -112}, {-82, -106}, {-78, -106}}, color = {0, 0, 127}));
  connect(bool_dTT701_SP.y, switch_dTT701.u2) annotation (
    Line(points = {{-85.5, -102}, {-78, -102}}, color = {255, 0, 255}));
  connect(switch_dTT701.y, PI_TT701.REF) annotation (
    Line(points = {{-66.5, -102}, {-59, -102}, {-59, -114}, {-50, -114}}, color = {0, 0, 127}));
  connect(dTT701_SP_var.y, switch_dTT701.u1) annotation (
    Line(points = {{-85.5, -94}, {-82, -94}, {-82, -98}, {-78, -98}}, color = {0, 0, 127}));
  connect(dTT711_SP.y, switch_dTT711.u3) annotation (
    Line(points = {{-85.5, -147}, {-82, -147}, {-82, -141}, {-78, -141}}, color = {0, 0, 127}));
  connect(dTT711_SP_var.y, switch_dTT711.u1) annotation (
    Line(points = {{-85.5, -130}, {-82, -130}, {-82, -133}, {-78, -133}}, color = {0, 0, 127}));
  connect(bool_dTT711_SP.y, switch_dTT711.u2) annotation (
    Line(points = {{-85.5, -137}, {-78, -137}}, color = {255, 0, 255}));
  connect(switch_dTT711.y, PI_TT711.REF) annotation (
    Line(points = {{-66.5, -137}, {-59, -137}, {-59, -148}, {-50, -148}}, color = {0, 0, 127}));
  connect(dTT721_SP.y, switch_dTT721.u3) annotation (
    Line(points = {{-85.5, -178}, {-82, -178}, {-82, -172}, {-78, -172}}, color = {0, 0, 127}));
  connect(bool_dTT721_SP.y, switch_dTT721.u2) annotation (
    Line(points = {{-85.5, -168}, {-78, -168}}, color = {255, 0, 255}));
  connect(switch_dTT721.y, PI_TT721.REF) annotation (
    Line(points = {{-66.5, -168}, {-58, -168}, {-58, -178}, {-50, -178}}, color = {0, 0, 127}));
  connect(dTT731_SP.y, switch_dTT731.u3) annotation (
    Line(points = {{-85.5, -208}, {-82, -208}, {-82, -202}, {-78, -202}}, color = {0, 0, 127}));
  connect(bool_dTT731_SP.y, switch_dTT731.u2) annotation (
    Line(points = {{-85.5, -198}, {-78, -198}}, color = {255, 0, 255}));
  connect(dTT731SP_var.y, switch_dTT731.u1) annotation (
    Line(points = {{-85.5, -191}, {-82, -191}, {-82, -194}, {-78, -194}}, color = {0, 0, 127}));
  connect(switch_dTT731.y, PI_TT731.REF) annotation (
    Line(points = {{-66.5, -198}, {-56, -198}, {-56, -207}, {-50, -207}}, color = {0, 0, 127}));
  connect(dTT721_SP_var.y, switch_dTT721.u1) annotation (
    Line(points = {{-85.5, -161}, {-81, -161}, {-81, -164}, {-78, -164}}, color = {0, 0, 127}));
  connect(PI_TT701.controlAction, controlSignalBus.dthetaTCV701) annotation (
    Line(points = {{-31, -118}, {160, -118}, {160, 0}}, color = {0, 0, 127}),
    Text(string = "%second", index = 1, extent = {{6, 3}, {6, 3}}, horizontalAlignment = TextAlignment.Left));
  connect(PI_FT711.controlAction, controlSignalBus.dthetaFCV711) annotation (
    Line(points = {{7, -318}, {160, -318}, {160, 0}}, color = {0, 0, 127}),
    Text(string = "%second", index = 1, extent = {{6, 3}, {6, 3}}, horizontalAlignment = TextAlignment.Left));
  connect(PI_FT721.controlAction, controlSignalBus.dthetaFCV721) annotation (
    Line(points = {{8, -358}, {160, -358}, {160, 0}}, color = {0, 0, 127}),
    Text(string = "%second", index = 1, extent = {{6, 3}, {6, 3}}, horizontalAlignment = TextAlignment.Left));
  connect(processVariableBus.dFT731, PI_FT731.FeedBack) annotation (
    Line(points = {{-170, -2}, {-170, -409}, {-22, -409}, {-22, -400}, {-11, -400}}, color = {255, 204, 51}, thickness = 0.5),
    Text(string = "%first", index = -1, extent = {{-6, 3}, {-6, 3}}, horizontalAlignment = TextAlignment.Right));
  connect(PI_FT731.controlAction, controlSignalBus.dthetaFCV731) annotation (
    Line(points = {{8, -396}, {160, -396}, {160, 0}}, color = {0, 0, 127}),
    Text(string = "%second", index = 1, extent = {{6, 3}, {6, 3}}, horizontalAlignment = TextAlignment.Left));
  connect(processVariableBus.dFT721, PI_FT721.FeedBack) annotation (
    Line(points = {{-170, -2}, {-170, -369}, {-22, -369}, {-22, -362}, {-11, -362}}, color = {255, 204, 51}, thickness = 0.5),
    Text(string = "%first", index = -1, extent = {{-6, 3}, {-6, 3}}, horizontalAlignment = TextAlignment.Right));
  connect(processVariableBus.dFT711, PI_FT711.FeedBack) annotation (
    Line(points = {{-170, -2}, {-170, -330}, {-22, -330}, {-22, -322}, {-12, -322}}, color = {255, 204, 51}, thickness = 0.5),
    Text(string = "%first", index = -1, extent = {{-6, 3}, {-6, 3}}, horizontalAlignment = TextAlignment.Right));
  connect(processVariableBus.dFT701, PI_FT701.FeedBack) annotation (
    Line(points = {{-170, -2}, {-170, -290}, {-22, -290}, {-22, -283}, {-12, -283}}, color = {255, 204, 51}, thickness = 0.5),
    Text(string = "%first", index = -1, extent = {{-6, 3}, {-6, 3}}, horizontalAlignment = TextAlignment.Right));
  connect(I_EX701Pt1.controlAction, PI_FT701.REF) annotation (
    Line(points = {{-30, -279}, {-26, -279}, {-26, -275}, {-12, -275}}, color = {0, 0, 127}));
  connect(processVariableBus.dEX701Pt, I_EX701Pt1.FeedBack) annotation (
    Line(points = {{-170, -2}, {-170, -283}, {-49, -283}}, color = {255, 204, 51}, thickness = 0.5),
    Text(string = "%first", index = -1, extent = {{-6, 3}, {-6, 3}}, horizontalAlignment = TextAlignment.Right));
  connect(PI_FT701.controlAction, controlSignalBus.dthetaFCV701) annotation (
    Line(points = {{7, -279}, {160, -279}, {160, 0}}, color = {0, 0, 127}),
    Text(string = "%second", index = 1, extent = {{6, 3}, {6, 3}}, horizontalAlignment = TextAlignment.Left));
  connect(I_EX711Pt1.controlAction, PI_FT711.REF) annotation (
    Line(points = {{-30, -318}, {-26, -318}, {-26, -314}, {-12, -314}}, color = {0, 0, 127}));
  connect(processVariableBus.dEX711Pt, I_EX711Pt1.FeedBack) annotation (
    Line(points = {{-170, -2}, {-170, -322}, {-49, -322}}, color = {255, 204, 51}, thickness = 0.5),
    Text(string = "%first", index = -1, extent = {{-6, 3}, {-6, 3}}, horizontalAlignment = TextAlignment.Right));
  connect(I_EX721Pt1.controlAction, PI_FT721.REF) annotation (
    Line(points = {{-30, -357}, {-26, -357}, {-26, -354}, {-11, -354}}, color = {0, 0, 127}));
  connect(processVariableBus.dEX721Pt, I_EX721Pt1.FeedBack) annotation (
    Line(points = {{-170, -2}, {-170, -361}, {-49, -361}}, color = {255, 204, 51}, thickness = 0.5),
    Text(string = "%first", index = -1, extent = {{-6, 3}, {-6, 3}}, horizontalAlignment = TextAlignment.Right));
  connect(I_EX731Pt1.controlAction, PI_FT731.REF) annotation (
    Line(points = {{-30, -396}, {-26, -396}, {-26, -392}, {-11, -392}}, color = {0, 0, 127}));
  connect(processVariableBus.dEX731Pt, I_EX731Pt1.FeedBack) annotation (
    Line(points = {{-170, -2}, {-170, -400}, {-49, -400}}, color = {255, 204, 51}, thickness = 0.5),
    Text(string = "%first", index = -1, extent = {{-6, 3}, {-6, 3}}, horizontalAlignment = TextAlignment.Right));
  connect(switch_dPtEX701.y, I_EX701Pt1.REF) annotation (
    Line(points = {{-67.5, -263}, {-62, -263}, {-62, -275}, {-49, -275}}, color = {0, 0, 127}));
  connect(dPtEX711.y, switch_dPtEX711.u3) annotation (
    Line(points = {{-86.5, -314}, {-83, -314}, {-83, -307}, {-79, -307}}, color = {0, 0, 127}));
  connect(bool_dPtEX711.y, switch_dPtEX711.u2) annotation (
    Line(points = {{-86.5, -303}, {-79, -303}}, color = {255, 0, 255}));
  connect(dPtEX711_var.y, switch_dPtEX711.u1) annotation (
    Line(points = {{-86.5, -296}, {-83, -296}, {-83, -299}, {-79, -299}}, color = {0, 0, 127}));
  connect(switch_dPtEX711.y, I_EX711Pt1.REF) annotation (
    Line(points = {{-67.5, -303}, {-62, -303}, {-62, -314}, {-49, -314}}, color = {0, 0, 127}));
  connect(switch_dPtEX721.y, I_EX721Pt1.REF) annotation (
    Line(points = {{-66.5, -342}, {-62, -342}, {-62, -353}, {-49, -353}}, color = {0, 0, 127}));
  connect(switch_dPtEX731.y, I_EX731Pt1.REF) annotation (
    Line(points = {{-67.5, -382}, {-62, -382}, {-62, -392}, {-49, -392}}, color = {0, 0, 127}));
  connect(dPtEX721_var.y, switch_dPtEX721.u1) annotation (
    Line(points = {{-86.5, -335}, {-82, -335}, {-82, -338}, {-78, -338}}, color = {0, 0, 127}));
  connect(PI_TT711.controlAction, controlSignalBus.dthetaTCV711) annotation (
    Line(points = {{-31, -152}, {73, -152}, {73, -153}, {160, -153}, {160, 0}}, color = {0, 0, 127}),
    Text(string = "%second", index = 1, extent = {{6, 3}, {6, 3}}, horizontalAlignment = TextAlignment.Left));
  connect(PI_TT731.controlAction, controlSignalBus.dthetaTCV731) annotation (
    Line(points = {{-31, -211}, {73, -211}, {73, -212}, {160, -212}, {160, 0}}, color = {0, 0, 127}),
    Text(string = "%second", index = 1, extent = {{6, 3}, {6, 3}}, horizontalAlignment = TextAlignment.Left));
  connect(switch_domegaP901.y, controlSignalBus.domegaP901) annotation (
    Line(points = {{-111.5, 150}, {-76, 150}, {-76, 198}, {160, 198}, {160, 0}}, color = {0, 0, 127}));
  connect(switch_dthetaFCV901.y, controlSignalBus.dthetaFCV901) annotation (
    Line(points = {{-112.5, 117}, {-74, 117}, {-74, 196}, {160, 196}, {160, 0}}, color = {0, 0, 127}));
  connect(switch_dthetaFCVC01.y, controlSignalBus.dthetaFCVC01) annotation (
    Line(points = {{-23.5, 152}, {10, 152}, {10, 194}, {160, 194}, {160, 0}}, color = {0, 0, 127}));
  connect(switch_dthetaFCVC02.y, controlSignalBus.dthetaFCVC02) annotation (
    Line(points = {{-23.5, 118}, {12, 118}, {12, 192}, {160, 192}, {160, 0}}, color = {0, 0, 127}));
  connect(switch_dthetaFCVR01.y, controlSignalBus.dthetaFCVR01) annotation (
    Line(points = {{67.5, 151}, {102, 151}, {102, 190}, {160, 190}, {160, 0}}, color = {0, 0, 127}));
  connect(switch_dToutRR01.y, controlSignalBus.dToutRR01) annotation (
    Line(points = {{67.5, 118}, {160, 118}, {160, 0}}, color = {0, 0, 127}));
  connect(switch_domegaP501.y, controlSignalBus.domegaP501) annotation (
    Line(points = {{68.5, 45}, {160, 45}, {160, 0}}, color = {0, 0, 127}));
  connect(switch_dToutCHP501.y, controlSignalBus.dToutCHP501) annotation (
    Line(points = {{67.5, 10}, {160, 10}, {160, 0}}, color = {0, 0, 127}));
  connect(switch_dToutEB401.y, controlSignalBus.dToutEB401) annotation (
    Line(points = {{-22.5, -26}, {160, -26}, {160, 0}}, color = {0, 0, 127}));
  connect(switch_dthetaFCV401.y, controlSignalBus.dthetaFCV401) annotation (
    Line(points = {{-22.5, 7}, {14, 7}, {14, -24}, {158, -24}, {158, 0}, {160, 0}}, color = {0, 0, 127}));
  connect(switch_domegaP401.y, controlSignalBus.domegaP401) annotation (
    Line(points = {{-21.5, 40}, {16, 40}, {16, -22}, {146, -22}, {146, 0}, {160, 0}}, color = {0, 0, 127}));
  connect(switch_dToutGB101.y, controlSignalBus.dToutGB101) annotation (
    Line(points = {{-112.5, -26}, {-78, -26}, {-78, -60}, {144, -60}, {144, 0}, {160, 0}}, color = {0, 0, 127}));
  connect(switch_dthetaFCV101.y, controlSignalBus.dthetaFCV101) annotation (
    Line(points = {{-112.5, 7}, {-76, 7}, {-76, -58}, {142, -58}, {142, 0}, {160, 0}}, color = {0, 0, 127}));
  connect(switch_domegaP101.y, controlSignalBus.domegaP101) annotation (
    Line(points = {{-111.5, 40}, {-74, 40}, {-74, -56}, {140, -56}, {140, 0}, {160, 0}}, color = {0, 0, 127}));
  annotation (
    Icon(coordinateSystem(preserveAspectRatio = false), graphics={  Rectangle(lineColor = {175, 175, 175}, fillColor = {215, 215, 215}, fillPattern = FillPattern.Solid, lineThickness = 1, extent = {{-100, 100}, {100, -100}}, radius = 25), Text(extent = {{-70, 100}, {70, -100}}, textColor = {0, 0, 0}, textStyle = {TextStyle.Bold}, textString = "PID
Control
System")}),
    Diagram(coordinateSystem(extent = {{-170, -440}, {160, 200}}), graphics={  Rectangle(extent = {{30, 80}, {100, -10}}, fillColor = {255, 200, 160}, fillPattern = FillPattern.Solid, pattern = LinePattern.None), Rectangle(extent = {{-150, 188}, {-80, 98}}, fillColor = {255, 200, 160}, fillPattern = FillPattern.Solid, pattern = LinePattern.None), Text(extent = {{-145, 186}, {-85, 166}}, textString = "S900", textColor = {0, 0, 0}), Rectangle(extent = {{-150, 80}, {-80, -50}}, fillColor = {255, 200, 160}, fillPattern = FillPattern.Solid, pattern = LinePattern.None), Text(extent = {{-145, 80}, {-85, 60}}, textColor = {0, 0, 0}, textString = "S100"), Rectangle(extent = {{-60, 80}, {10, -50}}, fillColor = {255, 200, 160}, fillPattern = FillPattern.Solid, pattern = LinePattern.None), Text(extent = {{-55, 80}, {5, 60}}, textColor = {0, 0, 0}, textString = "S400"), Rectangle(extent = {{-62, 188}, {8, 98}}, fillColor = {255, 200, 160}, fillPattern = FillPattern.Solid, pattern = LinePattern.None), Text(extent = {{-58, 186}, {2, 166}}, textColor = {0, 0, 0}, textString = "RACK"), Rectangle(extent = {{30, 188}, {100, 98}}, fillColor = {255, 200, 160}, fillPattern = FillPattern.Solid, pattern = LinePattern.None), Text(extent = {{34, 188}, {94, 168}}, textColor = {0, 0, 0}, textString = "RR00"), Text(extent = {{35, 81}, {95, 61}}, textColor = {0, 0, 0}, textString = "S500"), Rectangle(extent = {{-115, -230}, {60, -414}}, fillColor = {213, 255, 170}, fillPattern = FillPattern.Solid, lineColor = {0, 0, 0}), Text(extent = {{-115, -230}, {60, -250}}, textColor = {0, 0, 0}, textString = "Power Control"), Rectangle(extent = {{-115, -70}, {59, -224}}, fillColor = {213, 255, 170}, fillPattern = FillPattern.Solid, lineColor = {0, 0, 0}), Text(extent = {{-97, -70}, {38, -90}}, textColor = {0, 0, 0}, textString = "Treturn Control")}));
end ControllerBaseForFigure;